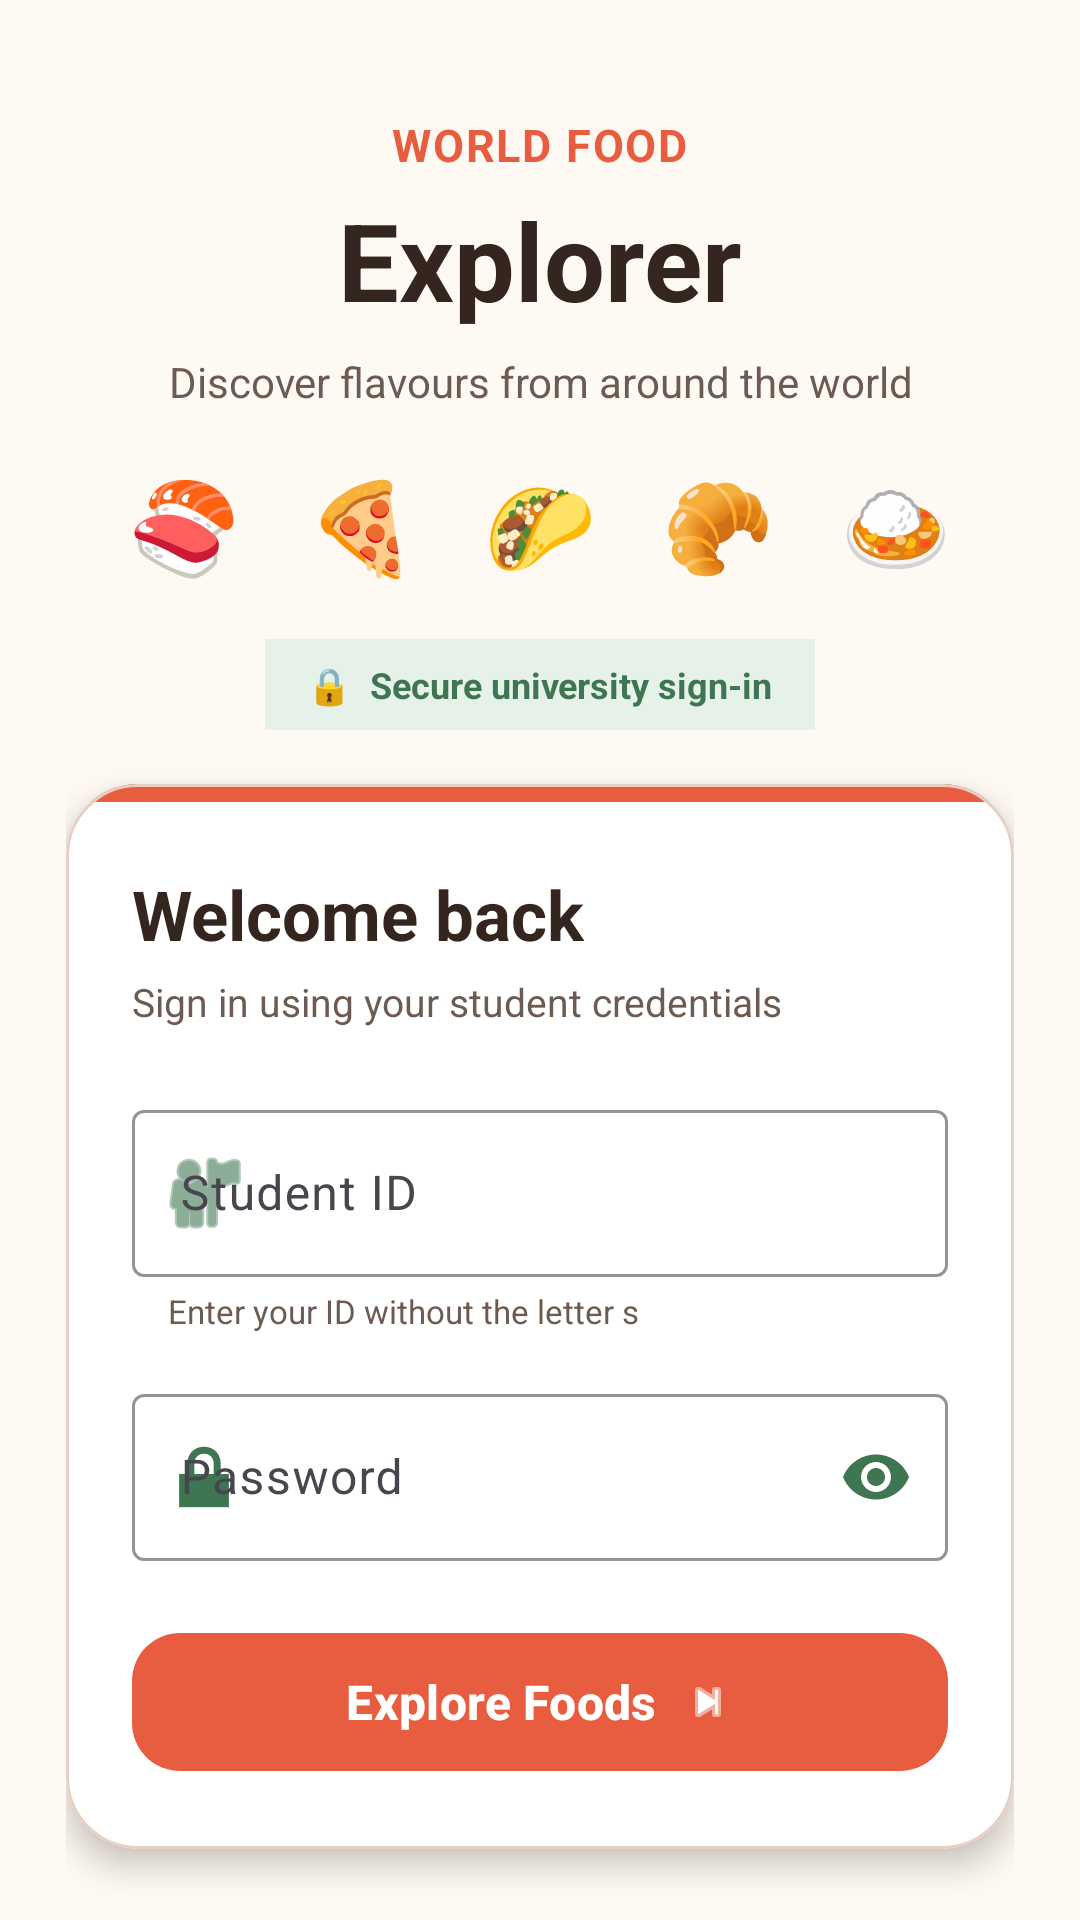

This screen was rendered from an Android layout file. Write that file and the resources it references.
<!-- AndroidManifest.xml: application theme Theme.S8156519Assignment2 -->
<!-- res/layout/fragment_login.xml -->
<?xml version="1.0" encoding="utf-8"?>
<androidx.core.widget.NestedScrollView
    xmlns:android="http://schemas.android.com/apk/res/android"
    xmlns:app="http://schemas.android.com/apk/res-auto"
    android:layout_width="match_parent"
    android:layout_height="match_parent"
    android:background="@color/food_cream"
    android:fillViewport="true">

    <LinearLayout
        android:layout_width="match_parent"
        android:layout_height="wrap_content"
        android:gravity="center_horizontal"
        android:orientation="vertical"
        android:paddingStart="22dp"
        android:paddingTop="38dp"
        android:paddingEnd="22dp"
        android:paddingBottom="24dp">

        
        <TextView
            android:layout_width="wrap_content"
            android:layout_height="wrap_content"
            android:gravity="center"
            android:letterSpacing="0.04"
            android:text="WORLD FOOD"
            android:textColor="@color/food_orange"
            android:textSize="15sp"
            android:textStyle="bold" />

        <TextView
            android:layout_width="wrap_content"
            android:layout_height="wrap_content"
            android:layout_marginTop="4dp"
            android:gravity="center"
            android:text="Explorer"
            android:textColor="@color/food_brown"
            android:textSize="36sp"
            android:textStyle="bold" />

        <TextView
            android:layout_width="wrap_content"
            android:layout_height="wrap_content"
            android:layout_marginTop="7dp"
            android:gravity="center"
            android:text="Discover flavours from around the world"
            android:textColor="@color/food_brown_light"
            android:textSize="14sp" />

        
        <TextView
            android:layout_width="wrap_content"
            android:layout_height="wrap_content"
            android:layout_marginTop="18dp"
            android:gravity="center"
            android:text="🍣   🍕   🌮   🥐   🍛"
            android:textSize="30sp" />

        <TextView
            android:layout_width="wrap_content"
            android:layout_height="wrap_content"
            android:layout_marginTop="18dp"
            android:background="@color/food_green_light"
            android:paddingStart="14dp"
            android:paddingTop="7dp"
            android:paddingEnd="14dp"
            android:paddingBottom="7dp"
            android:text="🔒  Secure university sign-in"
            android:textColor="@color/food_green"
            android:textSize="12sp"
            android:textStyle="bold" />

        
        <com.google.android.material.card.MaterialCardView
            android:layout_width="match_parent"
            android:layout_height="wrap_content"
            android:layout_marginTop="18dp"
            app:cardBackgroundColor="@color/food_white"
            app:cardCornerRadius="24dp"
            app:cardElevation="6dp"
            app:strokeColor="@color/food_border"
            app:strokeWidth="1dp">

            <LinearLayout
                android:layout_width="match_parent"
                android:layout_height="wrap_content"
                android:orientation="vertical">

                
                <View
                    android:layout_width="match_parent"
                    android:layout_height="6dp"
                    android:background="@color/food_orange" />

                <LinearLayout
                    android:layout_width="match_parent"
                    android:layout_height="wrap_content"
                    android:orientation="vertical"
                    android:padding="22dp">

                    <TextView
                        android:layout_width="wrap_content"
                        android:layout_height="wrap_content"
                        android:text="Welcome back"
                        android:textColor="@color/food_brown"
                        android:textSize="23sp"
                        android:textStyle="bold" />

                    <TextView
                        android:layout_width="wrap_content"
                        android:layout_height="wrap_content"
                        android:layout_marginTop="5dp"
                        android:text="Sign in using your student credentials"
                        android:textColor="@color/food_brown_light"
                        android:textSize="13sp" />

                    <com.google.android.material.textfield.TextInputLayout
                        android:id="@+id/usernameInputLayout"
                        style="@style/Widget.Material3.TextInputLayout.OutlinedBox"
                        android:layout_width="match_parent"
                        android:layout_height="wrap_content"
                        android:layout_marginTop="22dp"
                        android:hint="Student ID"
                        app:boxStrokeColor="@color/food_orange"
                        app:hintTextColor="@color/food_orange"
                        app:startIconDrawable="@android:drawable/ic_menu_myplaces"
                        app:startIconTint="@color/food_green">

                        <com.google.android.material.textfield.TextInputEditText
                            android:id="@+id/usernameEditText"
                            android:layout_width="match_parent"
                            android:layout_height="wrap_content"
                            android:inputType="number"
                            android:maxLines="1"
                            android:textColor="@color/food_brown" />

                    </com.google.android.material.textfield.TextInputLayout>

                    <TextView
                        android:layout_width="wrap_content"
                        android:layout_height="wrap_content"
                        android:layout_marginStart="12dp"
                        android:layout_marginTop="4dp"
                        android:text="Enter your ID without the letter s"
                        android:textColor="@color/food_brown_light"
                        android:textSize="11sp" />

                    <com.google.android.material.textfield.TextInputLayout
                        android:id="@+id/passwordInputLayout"
                        style="@style/Widget.Material3.TextInputLayout.OutlinedBox"
                        android:layout_width="match_parent"
                        android:layout_height="wrap_content"
                        android:layout_marginTop="15dp"
                        android:hint="Password"
                        app:boxStrokeColor="@color/food_orange"
                        app:endIconMode="password_toggle"
                        app:endIconTint="@color/food_green"
                        app:hintTextColor="@color/food_orange"
                        app:startIconDrawable="@android:drawable/ic_lock_lock"
                        app:startIconTint="@color/food_green">

                        <com.google.android.material.textfield.TextInputEditText
                            android:id="@+id/passwordEditText"
                            android:layout_width="match_parent"
                            android:layout_height="wrap_content"
                            android:inputType="textPassword"
                            android:maxLines="1"
                            android:textColor="@color/food_brown" />

                    </com.google.android.material.textfield.TextInputLayout>

                    <TextView
                        android:id="@+id/loginErrorText"
                        android:layout_width="match_parent"
                        android:layout_height="wrap_content"
                        android:layout_marginTop="12dp"
                        android:background="@color/food_peach"
                        android:padding="10dp"
                        android:textColor="@color/food_orange_dark"
                        android:textSize="13sp"
                        android:visibility="gone" />

                    <com.google.android.material.button.MaterialButton
                        android:id="@+id/loginButton"
                        android:layout_width="match_parent"
                        android:layout_height="54dp"
                        android:layout_marginTop="20dp"
                        android:text="Explore Foods"
                        android:textAllCaps="false"
                        android:textColor="@color/food_white"
                        android:textSize="16sp"
                        android:textStyle="bold"
                        app:backgroundTint="@color/food_orange"
                        app:cornerRadius="16dp"
                        app:icon="@android:drawable/ic_media_next"
                        app:iconGravity="textEnd"
                        app:iconTint="@color/food_white" />

                    <ProgressBar
                        android:id="@+id/loginProgressBar"
                        android:layout_width="32dp"
                        android:layout_height="32dp"
                        android:layout_gravity="center"
                        android:layout_marginTop="14dp"
                        android:indeterminateTint="@color/food_green"
                        android:visibility="gone" />

                </LinearLayout>

            </LinearLayout>

        </com.google.android.material.card.MaterialCardView>

        
        <TextView
            android:id="@+id/termsText"
            android:layout_width="match_parent"
            android:layout_height="wrap_content"
            android:layout_marginTop="20dp"
            android:clickable="true"
            android:focusable="true"
            android:gravity="center"
            android:padding="8dp"
            android:text="Terms and Conditions"
            android:textColor="@color/food_orange_dark"
            android:textSize="12sp"
            android:textStyle="bold" />

        <TextView
            android:layout_width="match_parent"
            android:layout_height="wrap_content"
            android:gravity="center"
            android:text="Food Explorer • Version 1.0"
            android:textColor="@color/food_green"
            android:textSize="11sp"
            android:textStyle="bold" />

    </LinearLayout>

</androidx.core.widget.NestedScrollView>
<!-- resources referenced by this layout -->
<resources>
  <color name="food_border">#E7CFC3</color>
  <color name="food_brown">#34251F</color>
  <color name="food_brown_light">#6D5A51</color>
  <color name="food_cream">#FFF9F3</color>
  <color name="food_green">#3F7652</color>
  <color name="food_green_light">#E6F2E9</color>
  <color name="food_orange">#E85D3F</color>
  <color name="food_orange_dark">#B93625</color>
  <color name="food_peach">#FFF0E8</color>
  <color name="food_white">#FFFFFF</color>
  <style name="Theme.S8156519Assignment2" parent="Base.Theme.S8156519Assignment2" />
  <style name="Base.Theme.S8156519Assignment2" parent="Theme.Material3.DayNight.NoActionBar">
          
          
      </style>
</resources>
